Run: headless pygame with SDL's dummy video driver; simulated clock (each Clock.tick advances the game by its frame time, no real sleeping); random seed 0; keys injected as events and as key.get_pressed() state; no mouse input.
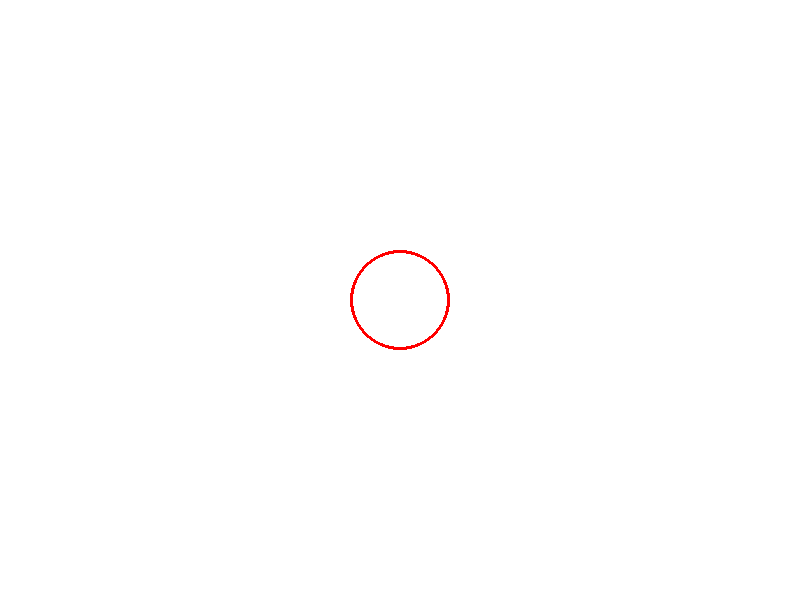
Frame 1 of 4 · flips 1–60 · no input
Frame 2 of 4 · flips 61–180 · tapped SPACE, RETURN · held RIGHT (→), D · screen unchanged from frame 1, image omitted
Frame 3 of 4 · flips 181–300 · held DOWN (↓), S · screen unchanged from frame 2, image omitted
Frame 4 of 4 · flips 301–420 · held LEFT (←), A, UP (↑), W · screen unchanged from frame 3, image omitted

The pygame program that drew these frames:

import pygame

pygame.init()

screen = pygame.display.set_mode((800, 600))
pygame.display.set_caption("Оновлення дисплея: flip")

running = True
while running:
    for event in pygame.event.get():
        if event.type == pygame.QUIT:
            running = False

    screen.fill((255, 255, 255))

    pygame.draw.circle(screen, (255, 0, 0), (400, 300), 50, 3)

    pygame.display.flip()

pygame.quit()
